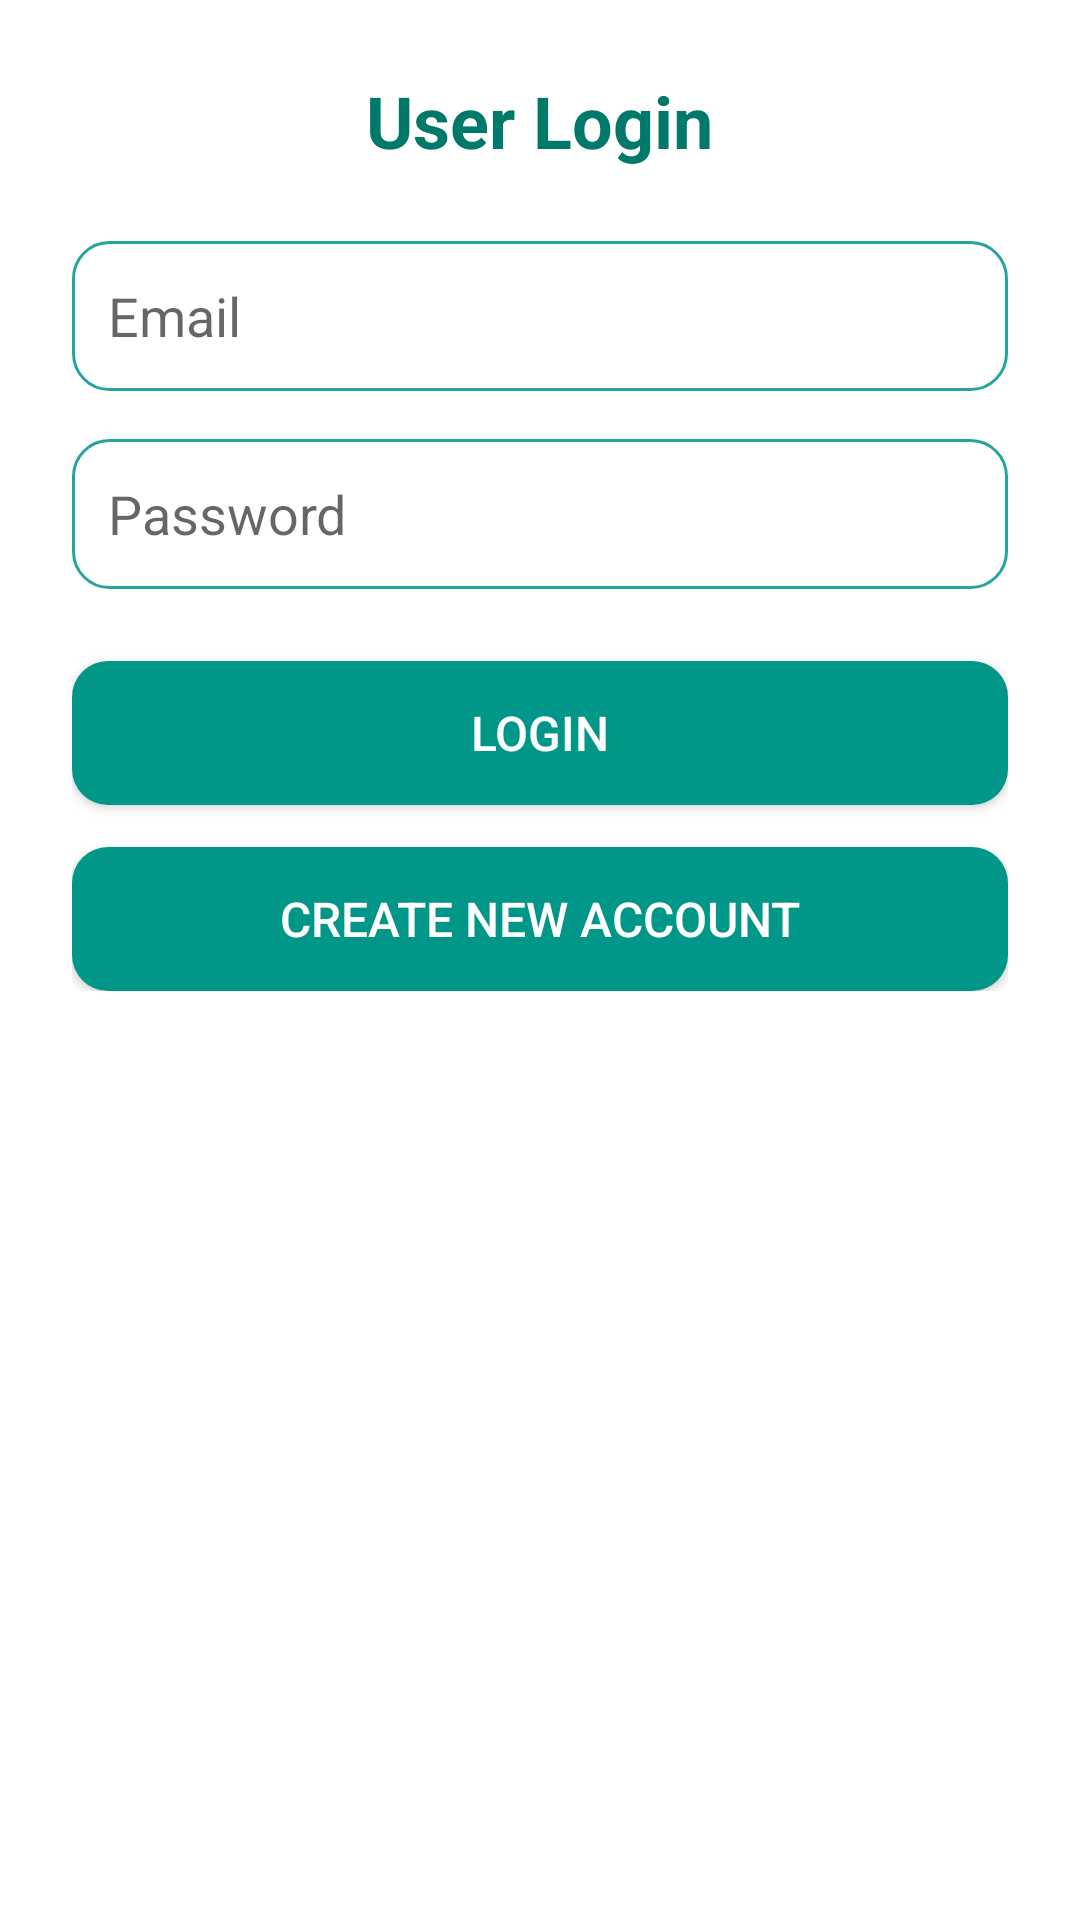

This screen was rendered from an Android layout file. Write that file and the resources it references.
<!-- AndroidManifest.xml: application theme Theme.AppCompat.Light.NoActionBar -->
<!-- res/layout/activity_user_login.xml -->
<?xml version="1.0" encoding="utf-8"?>
<ScrollView xmlns:android="http://schemas.android.com/apk/res/android"
    android:layout_width="match_parent"
    android:layout_height="match_parent"
    android:padding="24dp"
    android:background="@color/heal_background">

    <LinearLayout
        android:orientation="vertical"
        android:layout_width="match_parent"
        android:layout_height="wrap_content">

        <TextView
            android:text="User Login"
            android:textSize="24sp"
            android:textStyle="bold"
            android:textColor="@color/heal_primary_dark"
            android:layout_width="wrap_content"
            android:layout_height="wrap_content"
            android:layout_gravity="center"
            android:layout_marginBottom="24dp"/>

        
        <EditText
            android:id="@+id/etEmail"
            android:hint="Email"
            android:inputType="textEmailAddress"
            android:layout_width="match_parent"
            android:layout_height="50dp"
            android:background="@drawable/heal_input_bg"
            android:padding="12dp"
            android:layout_marginBottom="16dp"/>

        
        <EditText
            android:id="@+id/etPassword"
            android:hint="Password"
            android:inputType="textPassword"
            android:layout_width="match_parent"
            android:layout_height="50dp"
            android:background="@drawable/heal_input_bg"
            android:padding="12dp"
            android:layout_marginBottom="24dp"/>

        
        <Button
            android:id="@+id/btnLogin"
            android:layout_width="match_parent"
            android:layout_height="wrap_content"
            style="@style/HealButton"
            android:text="Login" />

        
        <Button
            android:id="@+id/btnRegister"
            android:layout_width="match_parent"
            android:layout_height="wrap_content"
            style="@style/HealButton"
            android:text="Create New Account"
            android:layout_marginTop="14dp" />

    </LinearLayout>

</ScrollView>
<!-- resources referenced by this layout -->
<resources>
  <color name="heal_background">#FFFFFF</color>
  <color name="heal_primary_dark">#00796B</color>
  <!-- drawable heal_input_bg (drawable) -->
  <shape xmlns:android="http://schemas.android.com/apk/res/android">
      <solid android:color="#FFFFFF"/>
      <corners android:radius="12dp"/>
      <stroke android:width="1dp" android:color="@color/heal_accent"/>
  </shape>
  <style name="HealButton">
          <item name="android:layout_width">match_parent</item>
          <item name="android:layout_height">48dp</item>
          <item name="android:background">@drawable/heal_button_bg</item>
          <item name="android:textColor">@color/heal_button_text</item>
          <item name="android:textSize">16sp</item>
          <item name="android:padding">10dp</item>
          <item name="android:gravity">center</item>
          <item name="android:elevation">4dp</item>
      </style>
  <color name="heal_accent">#26A69A</color>
  <!-- drawable heal_button_bg (drawable) -->
  <shape xmlns:android="http://schemas.android.com/apk/res/android"
      android:shape="rectangle">
      <solid android:color="@color/heal_primary"/>
      <corners android:radius="12dp"/>
      <padding android:left="10dp" android:top="10dp"
          android:right="10dp" android:bottom="10dp"/>
  </shape>
  <color name="heal_button_text">#FFFFFF</color>
  <color name="heal_primary">#009688</color>
</resources>
